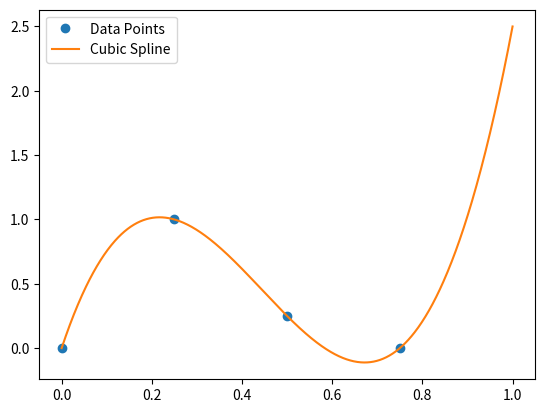

Write the Python code that produced this figure.
import numpy as np
from scipy import interpolate
import matplotlib.pyplot as plt

# Define the x and y coordinates of the data points
x_data = np.array([0, 0.25, 0.5, 0.75])
y_data = np.array([0, 1, 0.25, 0])


y_data = np.minimum(y_data, 1)

# Compute the cubic spline coefficients
tck = interpolate.splrep(x_data, y_data, k=3)

# Evaluate the spline at 1000 points between 0 and 1
x_eval = np.linspace(0, 1, 1000)
y_eval = interpolate.splev(x_eval, tck)

# Plot the spline
plt.plot(x_data, y_data, 'o', label='Data Points')
plt.plot(x_eval, y_eval, label='Cubic Spline')
plt.legend()
plt.show()

